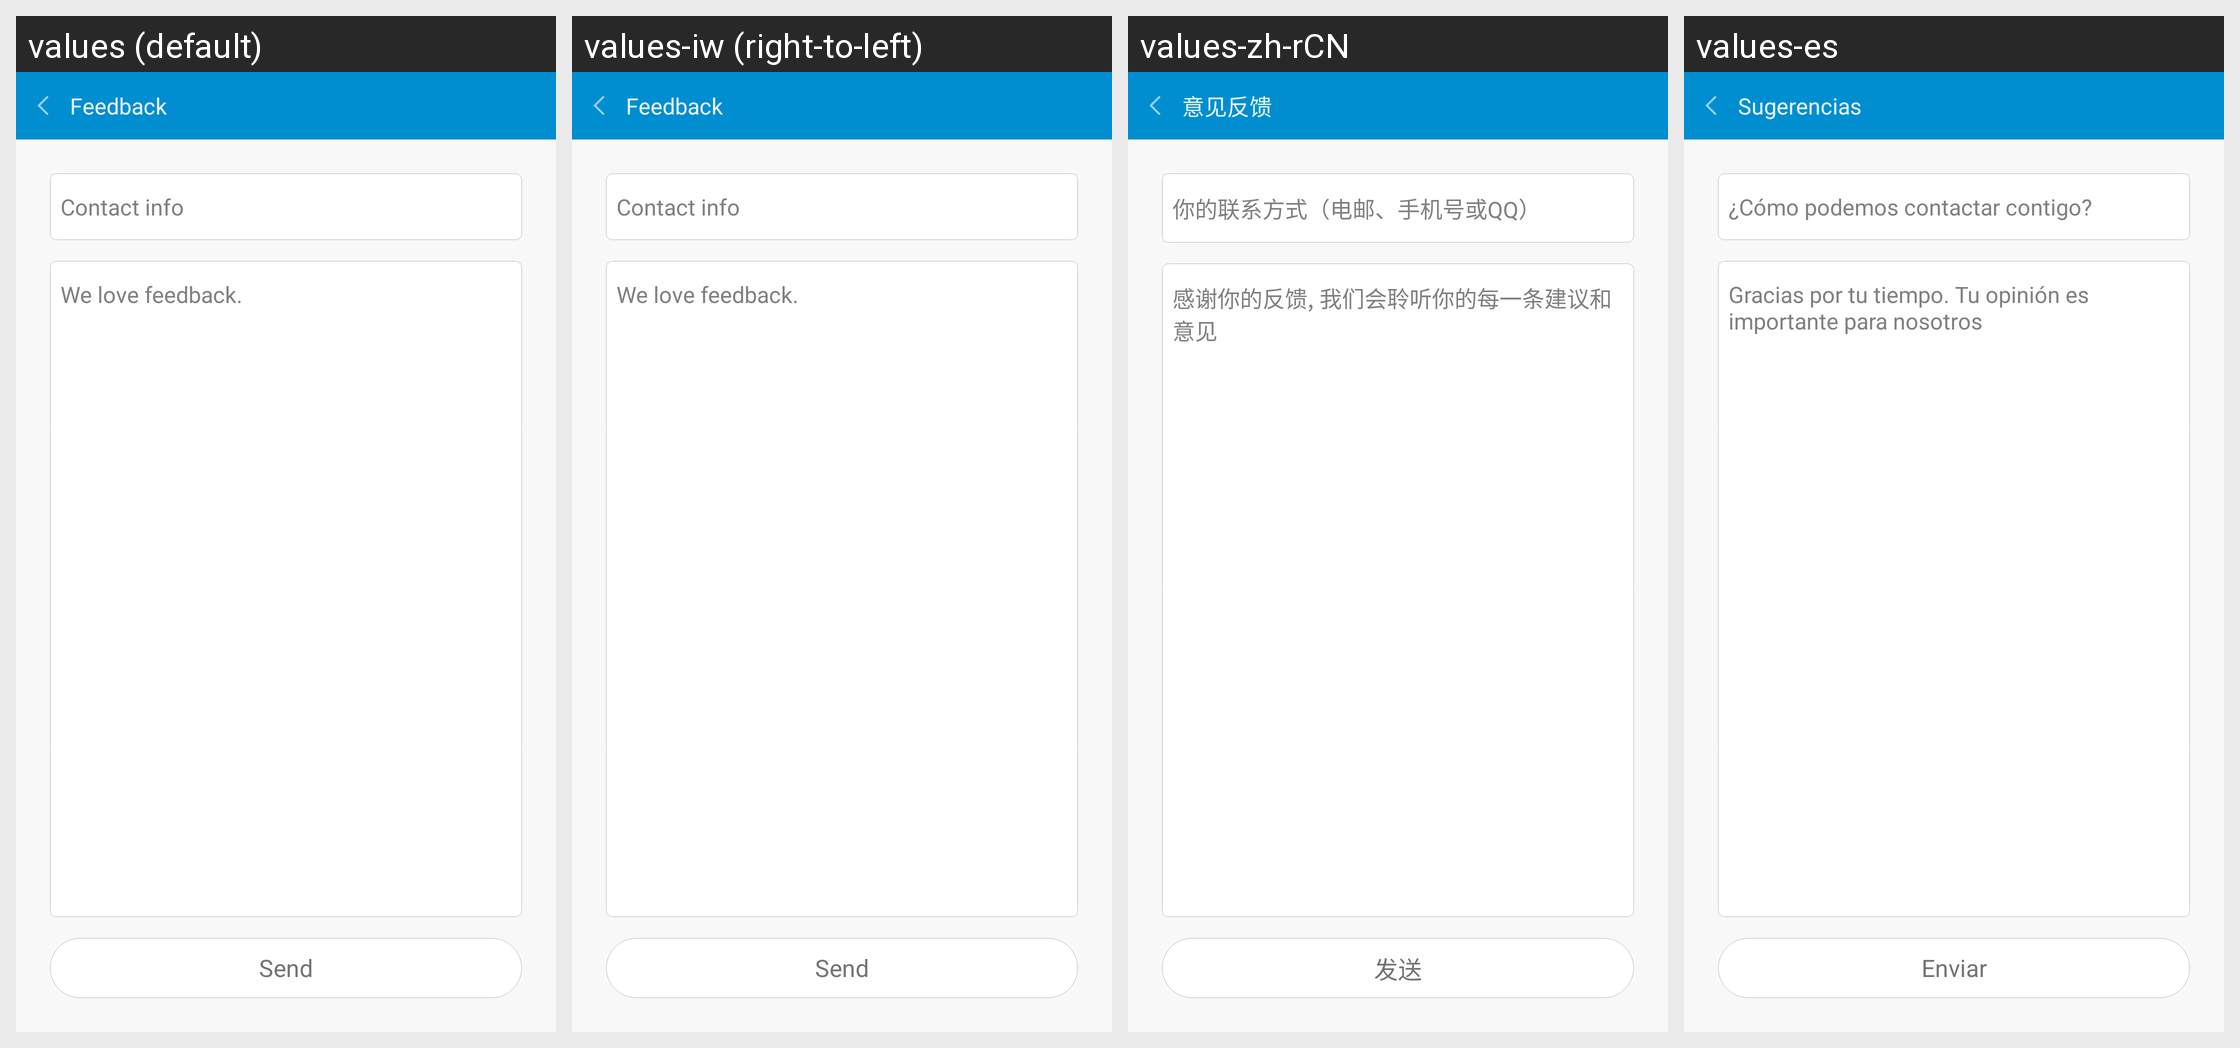

Strings drawn on this Android screen and how each of the app's shown locales translates them:
Android screen res/layout/fragment_setting_feedback.xml rendered under 4 locales, left to right: values (default), values-iw (right-to-left), values-zh-rCN, values-es. Device: Nexus 5 (rendered at 1080×1920; each locale shown at half size, 540×960, under a caption strip naming it); theme AppTheme.
Other locales in the repository, not shown: values-bn-rIN, values-de, values-fi, values-fr, values-hi, values-in, values-it, values-kn-rIN, values-ko, values-ml-rIN, values-ms-rMY, values-nl, values-pl, values-pt, values-pt-rBR, values-ro, values-ru, values-ta-rIN, values-te-rIN, values-th, values-tr, values-vi, values-zh, values-zh-rHK, values-zh-rTW.
Strings drawn on this screen, with the default value and each locale's value (text and hints the layout hard-codes, and strings that could not be matched under every locale, appear in the picture but are not listed):

feedback
  values: Feedback
  values-iw: Feedback  [not translated; the default value is used]
  values-zh-rCN: 意见反馈
  values-es: Sugerencias

setting_feedback_address
  values: Contact info
  values-iw: Contact info  [not translated; the default value is used]
  values-zh-rCN: 你的联系方式（电邮、手机号或QQ）
  values-es: ¿Cómo podemos contactar contigo?

setting_feedback_send
  values: Send
  values-iw: Send  [not translated; the default value is used]
  values-zh-rCN: 发送
  values-es: Enviar
